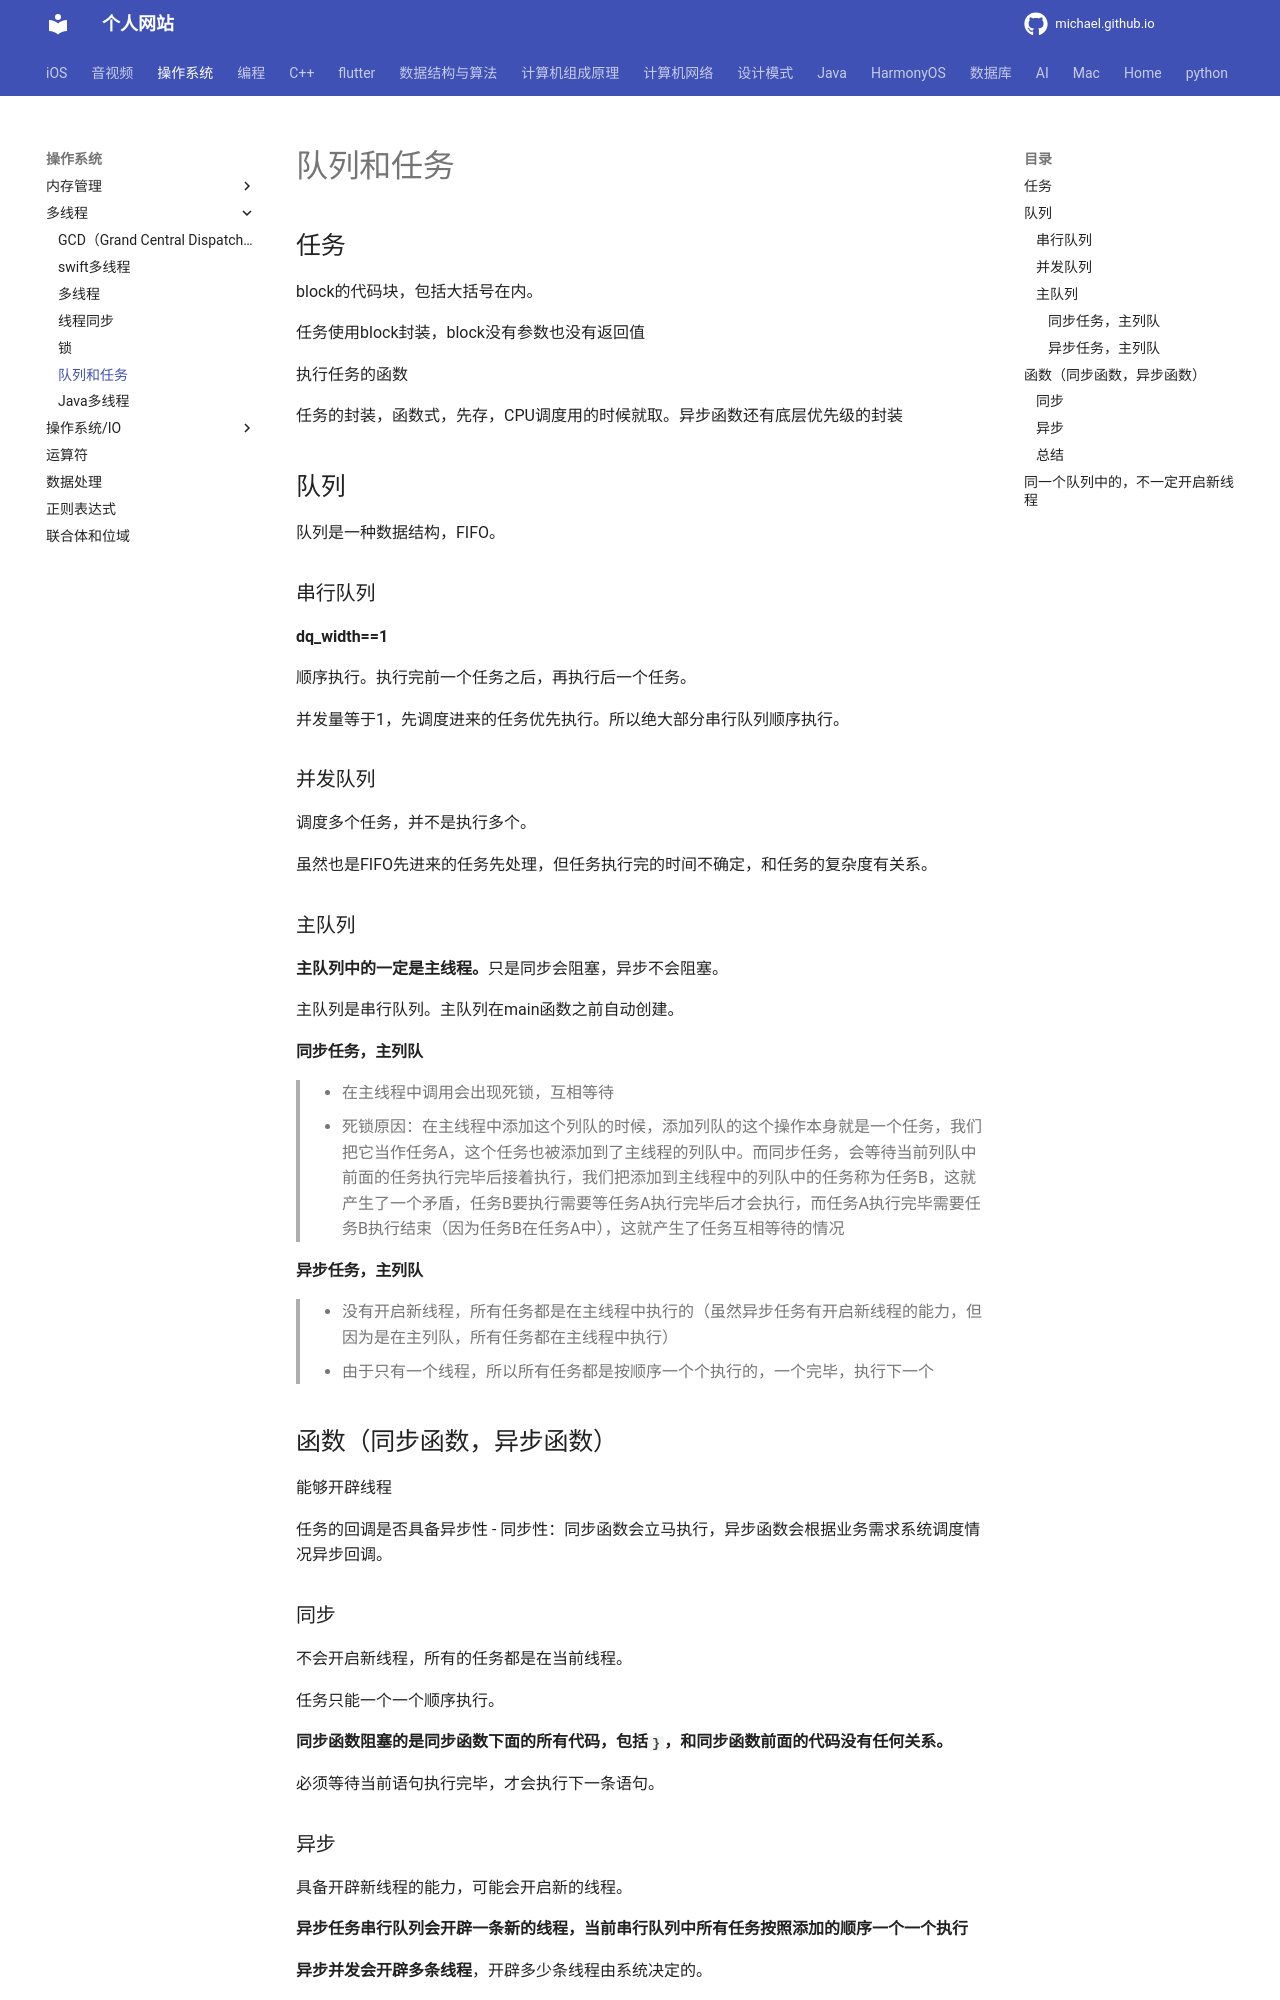

repository: michaelssman/michaelssman.github.io · page: 操作系统/多线程/队列和函数/index.html · generator: mkdocs

# 队列和任务

## 任务

block的代码块，包括大括号在内。

任务使用block封装

任务的block没有参数也么没有返回值

执行任务的函数

## 队列

队列是一种数据结构，FIFO。

### 串行队列

顺序执行。执行完前一个任务之后，再执行后一个任务。只有一个任务

并发量等于1，一次只能执行一个，先调度进来的任务优先执行。所以绝大部分串行队列顺序执行。

### 并发队列

调度多个任务，并不是执行多个。调度函数会耗时。执行前一个任务后，就可以执行下一个任务。可以有多个任务。

虽然也是FIFO先进来的任务先处理，但任务执行完的时间不确定，还和任务的复杂度有关系。

### 主队列

**主队列中的一定是主线程。**无论是同步函数还是异步函数，只是同步会阻塞，异步不会阻塞。

主队列是串行队列。主队列绑定UI线程。主队列在main函数之前自动创建。

#### 同步任务，主列队

> - 在主线程中调用会出现死锁，互相等待
> - 死锁原因：当我们在主线程中添加这个列队的时候，添加列队的这个操作本身就是一个任务，我们把它当作任务A，这个任务也被添加到了主线程的列队中。而同步任务，会等待当前列队中前面的任务执行完毕后接着执行，我们把添加到主线程中的列队中的任务称为任务B，这就产生了一个矛盾，任务B要执行需要等任务A执行完毕后才会执行，而任务A执行完毕需要任务B执行结束（因为任务B在任务A中），这就产生了任务互相等待的情况

#### 异步任务，主列队

> - 没有开启新线程，所有任务都是在主线程中执行的（虽然异步任务有开启新线程的能力，但因为是在主列队，所以无法开启新线程，所有任务都在主线程中执行）
> - 由于只有一个线程可以使用，所以所有任务都是按顺序一个个执行的，一个完毕，执行下一个

## 函数（同步函数，异步函数）

能够开辟线程

任务的回调是否具备异步性 - 同步性：同步函数会立马执行，异步函数会根据业务需求系统调度情况异步回调。

### 同步

会阻塞当前线程。

不会开启新线程，所有的任务都是在当前线程。

任务只能一个一个顺序执行。

**同步函数阻塞的是同步函数下面的所有代码，包括`}`，和同步函数前面的代码没有任何关系。**

必须等待当前语句执行完毕，才会执行下一条语句

在当前线程执行block的任务

### 异步

不会阻塞当前线程。

具备开辟新线程的能力，可能会开启新的线程。异步任务在子线程。

**异步任务串行队列会开辟一条新的线程，当前串行队列中所有任务按照添加的顺序一个一个执行**

**异步并发会开辟多条线程**，至于具体开辟多少条线程，是由系统决定的。

不用等待当前语句执行完毕，就可以执行下一条语句。
